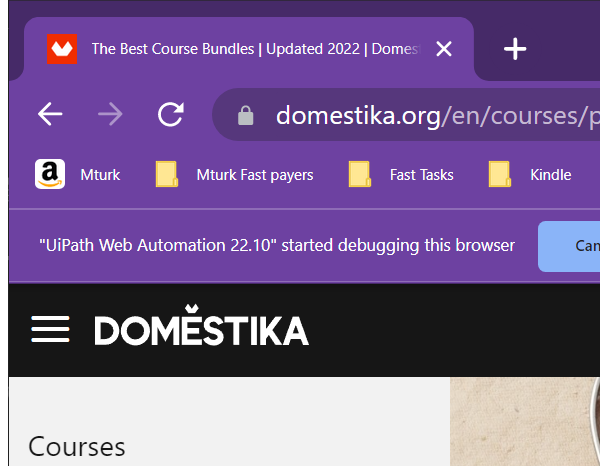
Task: Domestika course website, finding bundles and offers, listings
Workflow: NavToBundlePg

Step 1: Attach Browser 'chrome.exe The' in window '*Domestika' (chrome.exe)
